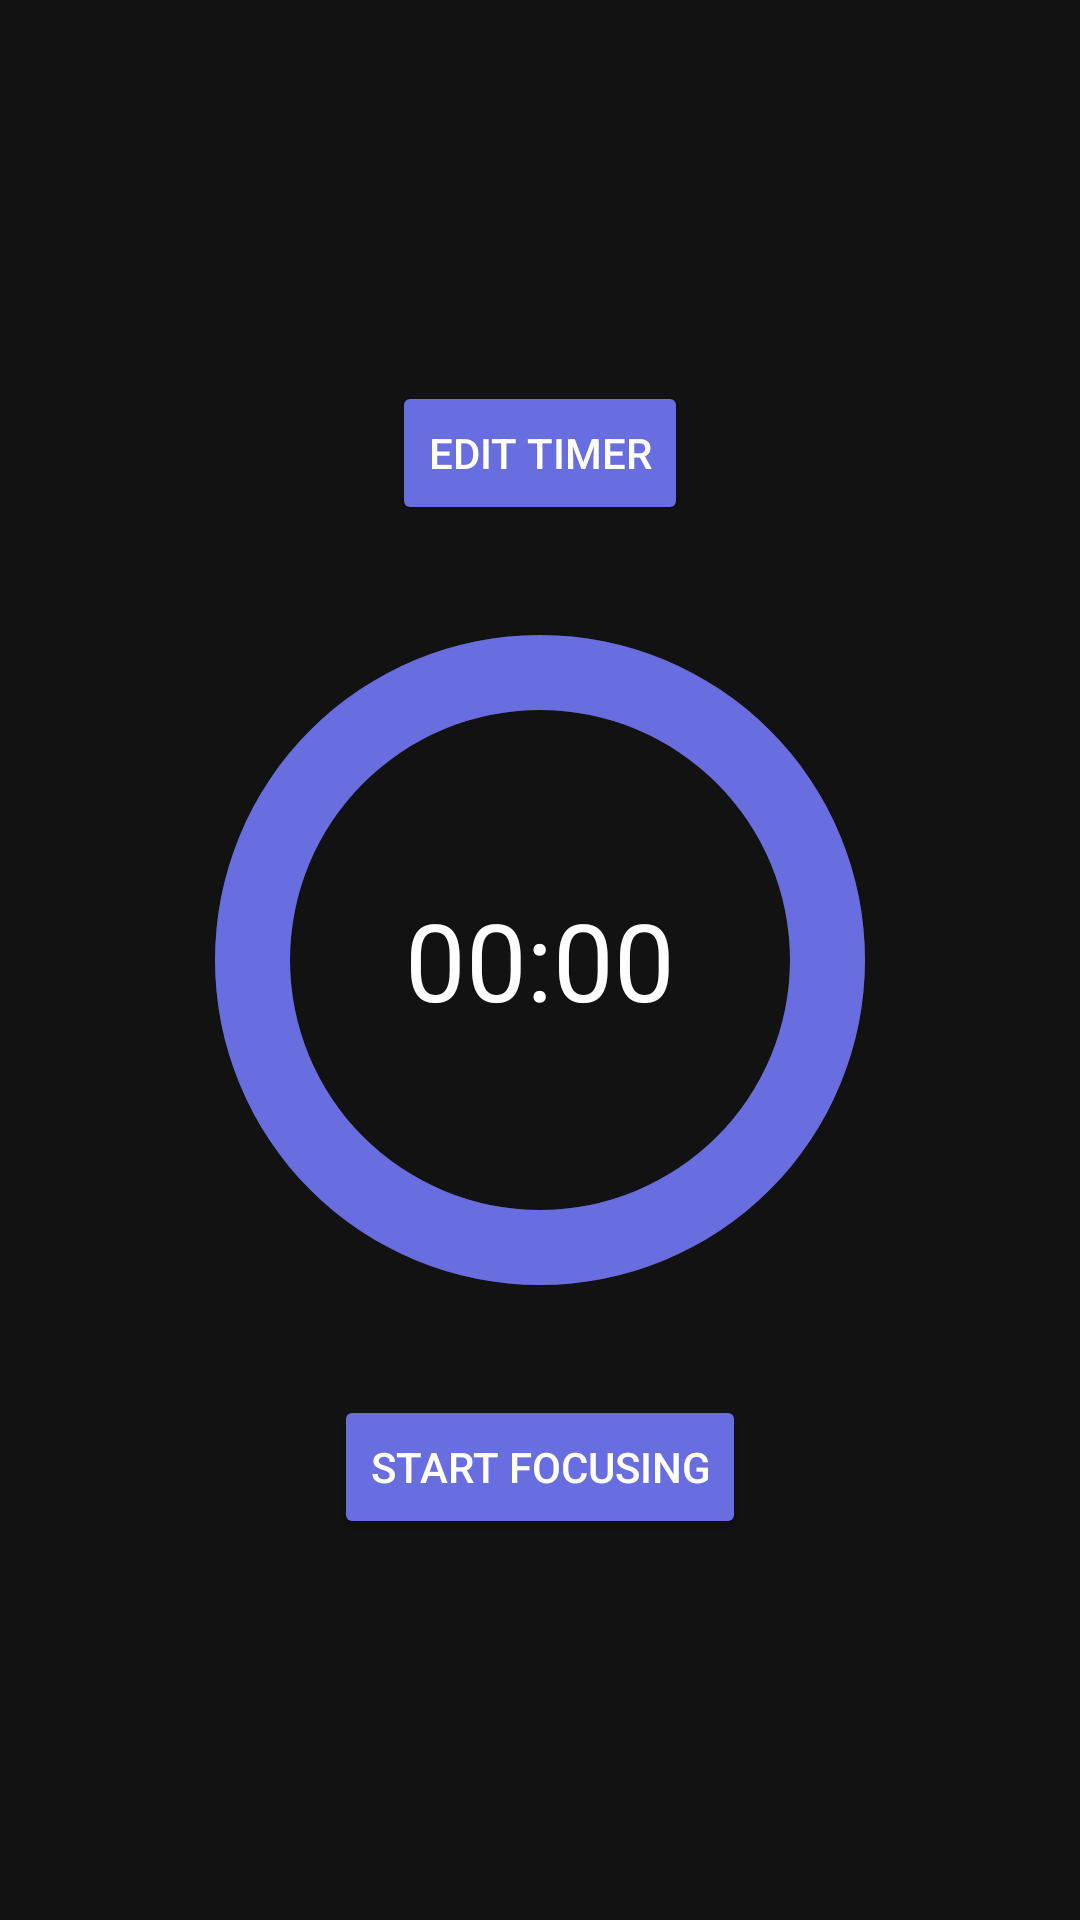

Here is an Android app screen rendered from its layout file. Give the layout XML and the strings, colors and styles it references.
<!-- AndroidManifest.xml: application theme Theme.Project_Kelompok3 -->
<!-- res/layout/fragment_focus.xml -->
<?xml version="1.0" encoding="utf-8"?>
<RelativeLayout
    xmlns:android="http://schemas.android.com/apk/res/android"
    android:layout_width="match_parent"
    android:layout_height="match_parent"
    android:background="#121212">

    
    <Button
        android:id="@+id/editTimerButton"
        android:layout_width="wrap_content"
        android:layout_height="wrap_content"
        android:layout_above="@id/progressBar"
        android:layout_centerHorizontal="true"
        android:text="Edit Timer"
        android:backgroundTint="#686de0"
        android:textColor="#ffffff"
        android:layout_marginBottom="20dp"/>

    
    <ProgressBar
        android:id="@+id/progressBar"
        style="?android:attr/progressBarStyleHorizontal"
        android:layout_width="250dp"
        android:layout_height="250dp"
        android:layout_centerInParent="true"
        android:indeterminateOnly="false"
        android:progressDrawable="@drawable/circular_progress_bar"
        android:max="100"
        android:progress="100"/>

    
    <TextView
        android:id="@+id/timerText"
        android:layout_width="wrap_content"
        android:layout_height="wrap_content"
        android:layout_centerInParent="true"
        android:text="00:00"
        android:textSize="36sp"
        android:textColor="#ffffff" />

    
    <Button
        android:id="@+id/startPauseButton"
        android:layout_width="wrap_content"
        android:layout_height="wrap_content"
        android:layout_below="@id/progressBar"
        android:layout_marginTop="20dp"
        android:layout_centerHorizontal="true"
        android:text="Start Focusing"
        android:backgroundTint="#686de0"
        android:textColor="#ffffff"/>

    
    <Button
        android:id="@+id/stopButton"
        android:layout_width="wrap_content"
        android:layout_height="wrap_content"
        android:layout_below="@id/startPauseButton"
        android:layout_marginTop="20dp"
        android:layout_centerHorizontal="true"
        android:text="Stop"
        android:backgroundTint="#ff6666"
        android:textColor="#ffffff"
        android:visibility="gone"/> 

</RelativeLayout>
<!-- resources referenced by this layout -->
<resources>
  <!-- drawable circular_progress_bar (drawable) -->
  <layer-list xmlns:android="http://schemas.android.com/apk/res/android">
  
      
      <item>
          <shape
              android:shape="ring"
              android:innerRadiusRatio="3"
              android:thicknessRatio="10"
              android:useLevel="false">
              <solid android:color="#333333" />
          </shape>
      </item>
  
      
      <item>
          <rotate
              android:fromDegrees="270"
              android:pivotX="50%"
              android:pivotY="50%">
              <shape
                  android:shape="ring"
                  android:innerRadiusRatio="3"
                  android:thicknessRatio="10"
                  android:useLevel="true">
                  <solid android:color="#686de0" />
              </shape>
          </rotate>
      </item>
  
  </layer-list>
  <style name="Theme.Project_Kelompok3" parent="Base.Theme.Project_Kelompok3" />
  <style name="Base.Theme.Project_Kelompok3" parent="Theme.Material3.DayNight.NoActionBar">
          
          
      </style>
</resources>
